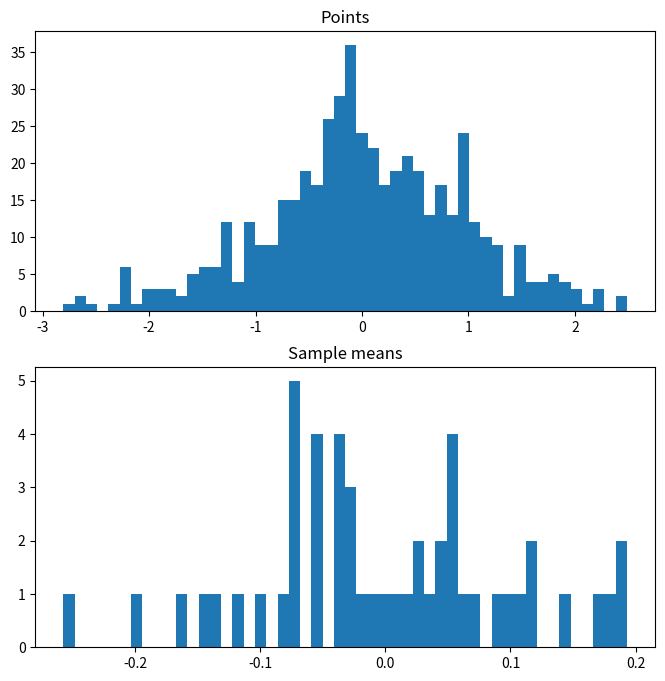

Recreate this plot in Python.
from argparse import ArgumentParser

import numpy as np
import matplotlib.pyplot as plt


def main(args):
    if args.mode_positions == "uniform":
        means = np.linspace(start=0, stop=50, num=args.n_modes)
    elif args.mode_positions == "normal":
        means = np.random.randn(args.n_modes) * 50
    elif args.mode_positions == "skewed":
        n_left = int(0.8 * args.n_modes)
        n_right = args.n_modes - n_left
        means = np.concatenate([
            np.linspace(start=0, stop=10, num=n_left),
            np.linspace(start=10, stop=50, num=n_right)
        ], axis=0)

    points = np.concatenate([
        np.random.randn(args.n_points) + shift
        for shift in means
    ], axis=0)

    sample_means = [
        np.mean(np.random.choice(points, size=args.sample_size))
        for _ in range(args.n_samplings)
    ]

    fig, (points_ax, means_ax) = plt.subplots(2, figsize=(8, 8))
    
    points_ax.hist(points, bins=args.hist_bins)
    points_ax.set_title("Points")

    means_ax.hist(sample_means, bins=args.hist_bins)
    means_ax.set_title("Sample means")

    plt.show()


if __name__ == "__main__":
    parser = ArgumentParser("Multimodal CLT experiment")
    parser.add_argument("--n_modes", type=int, default=1, help="num of uniform distributions")
    parser.add_argument("--mode_positions", type=str, choices=["uniform", "skewed", "normal"], default="uniform", help="distribution of modes")
    parser.add_argument("--n_points", type=int, default=500, help="how many points each mode should get")
    parser.add_argument("--n_samplings", type=int, default=50, help="how many samples should take")
    parser.add_argument("--sample_size", type=int, default=100, help="size of one sample")
    parser.add_argument("--hist_bins", type=int, default=50, help="number of bins in histogram")
    main(parser.parse_args())
